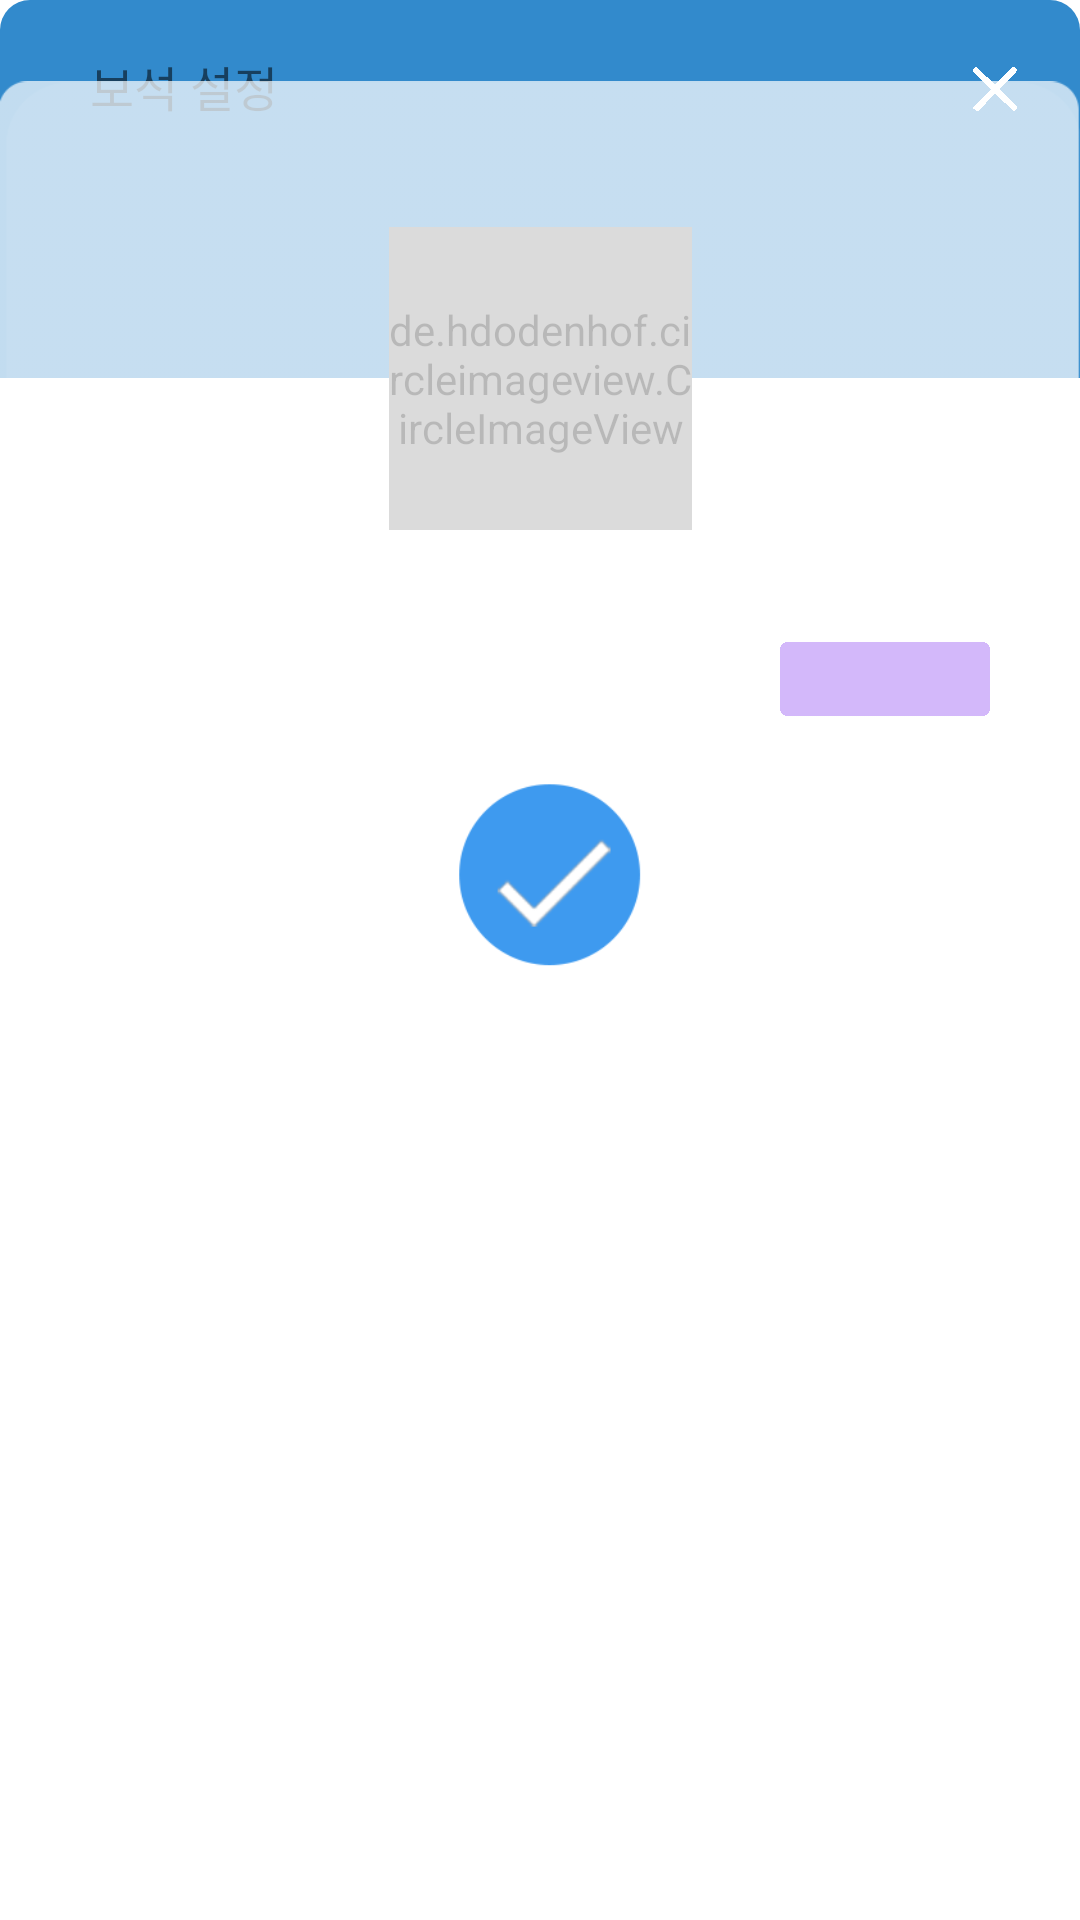

Layout XML and referenced resources for this Android screen:
<!-- AndroidManifest.xml: fallback theme Theme.MaterialComponents.DayNight.NoActionBar -->
<!-- res/layout/dialog_choice_ring_attribute.xml -->
<?xml version="1.0" encoding="utf-8"?>
<FrameLayout xmlns:android="http://schemas.android.com/apk/res/android"
    xmlns:app="http://schemas.android.com/apk/res-auto"
    android:layout_width="match_parent"
    android:layout_height="match_parent">

    <android.support.design.widget.CoordinatorLayout
        android:layout_width="match_parent"
        android:layout_height="match_parent">

        <LinearLayout
            android:layout_width="match_parent"
            android:layout_height="match_parent"
            android:orientation="vertical">

            <LinearLayout
                android:id="@+id/layout_choice_dialog_title"
                android:layout_width="match_parent"
                android:layout_height="126dp"
                android:background="@drawable/shape_dialog_choice_title_background"
                android:orientation="horizontal"
                android:paddingEnd="15dp"
                android:paddingStart="30dp"
                android:paddingTop="17dp">

                <TextView
                    android:id="@+id/text_choice_dialog_title"
                    android:layout_width="0dp"
                    android:layout_height="wrap_content"
                    android:layout_weight="1"
                    android:text="보석 설정"
                    android:textSize="16sp" />

                <ImageView
                    android:id="@+id/btn_choice_dialog_cancel"
                    android:layout_width="25dp"
                    android:layout_height="25dp"
                    android:src="@drawable/ripple_choice_dialog_cancel_button" />
            </LinearLayout>

            <GridView
                android:id="@+id/list_attribute_view"
                android:layout_width="wrap_content"
                android:layout_height="wrap_content"
                android:layout_below="@+id/textView"
                android:layout_gravity="center"
                android:layout_marginEnd="30dp"
                android:layout_marginStart="30dp"
                android:choiceMode="singleChoice"
                android:horizontalSpacing="12.5dp"
                android:numColumns="3"
                android:paddingTop="78dp"
                android:stretchMode="columnWidth"
                android:verticalSpacing="23dp" />

            <Button
                android:id="@+id/btn_choice_dialog_check"
                android:layout_width="70dp"
                android:layout_height="25dp"
                android:layout_gravity="end"
                android:layout_marginBottom="15dp"
                android:layout_marginEnd="30dp"
                android:layout_marginTop="10dp"
                android:background="@drawable/ripple_choice_dialog_check_button" />

        </LinearLayout>

        <de.hdodenhof.circleimageview.CircleImageView
            android:id="@+id/image_choice_dialog_title"
            android:layout_width="101dp"
            android:layout_height="101dp"
            app:layout_anchor="@+id/layout_choice_dialog_title"
            app:layout_anchorGravity="bottom|center" />

    </android.support.design.widget.CoordinatorLayout>

    <ImageView
        android:id="@+id/image_choice_dialog_background"
        android:layout_width="match_parent"
        android:layout_height="match_parent"
        android:src="@drawable/choice_dialog_complete_waiting_image" />


</FrameLayout>
<!-- resources referenced by this layout -->
<resources>
  <!-- drawable choice_dialog_complete_waiting_image: png bitmap (drawable, 20408 bytes) -->
  <!-- drawable ripple_choice_dialog_cancel_button (drawable-v21) -->
  <?xml version="1.0" encoding="utf-8"?>
  <ripple xmlns:android="http://schemas.android.com/apk/res/android"
      android:color="@color/colorRipple">
      <item android:drawable="@drawable/choice_dialog_cancel_button_image"/>
  </ripple>
  <!-- drawable ripple_choice_dialog_check_button (drawable-v21) -->
  <?xml version="1.0" encoding="utf-8"?>
  <ripple xmlns:android="http://schemas.android.com/apk/res/android"
      android:color="@color/colorRipple">
      <item android:drawable="@drawable/choice_dialog_check_button_image"/>
  </ripple>
  <!-- drawable shape_dialog_choice_title_background (drawable) -->
  <?xml version="1.0" encoding="utf-8"?>
  <shape xmlns:android="http://schemas.android.com/apk/res/android"
      android:padding="10dp"
      android:shape="rectangle">
      <solid android:color="@color/colorPrimaryDark" />
      <corners
          android:topLeftRadius="10dp"
          android:topRightRadius="10dp" />
  </shape>
  <color name="colorRipple">#7DC7DB</color>
  <!-- drawable choice_dialog_cancel_button_image: png bitmap (drawable, 1229 bytes) -->
  <!-- drawable choice_dialog_check_button_image: png bitmap (drawable, 1792 bytes) -->
  <color name="colorPrimaryDark">#328acc</color>
</resources>
